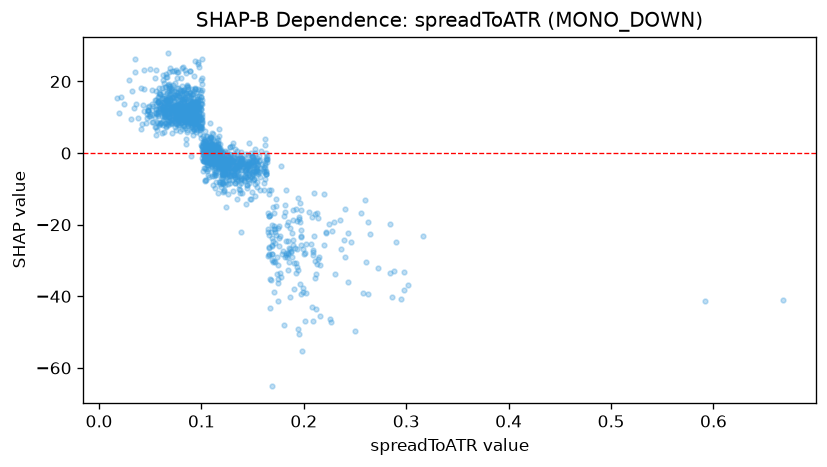

The file beside this chart, header and first rows:
feature_value, shap_value
0.1046, -7.426
0.2085, -46.9
0.1616, -3.426
0.1013, -1.941
0.1044, -1.01
0.0936, 9.569
0.1442, -8.94
0.212, -43.52
0.0835, 8.988
0.1325, -8.289
0.1965, -36.54
0.1509, -4.885
0.1449, -3.428
0.1382, -8.359
0.1385, -6.943
0.1522, -2.336
0.0876, 16.81
0.1496, -3.481
0.1463, -8.311
0.1761, -23.74
0.1625, -7.161
0.1033, -4.158
0.1039, 3.414
0.1253, -6.703
0.1419, -3.728
0.1379, -11.26
0.1383, -4.71
0.1967, -19.15
0.124, -1.531
0.1124, -5.763
0.1572, -4.182
0.1093, 2.629
0.1146, -4.863
0.1422, -6.172
0.105, 0.3506
0.2262, -47.28
0.1349, -6.521
0.1399, -1.336
0.1503, -2.466
0.1434, -14.3
0.0809, 23.65
0.0837, 23.11
0.0934, 25.74
0.1275, -8.267
0.166, -17.66
0.0967, 25.45
0.0946, 14.38
0.0789, 13.12
0.1116, 3.984
0.1383, -21.93
0.1968, -15.92
0.1678, -10.22
0.1469, -4.614
0.1494, -6.705
0.2092, -28.57
0.1956, -18.41
0.22, -25.53
0.111, -8.984
0.1015, -0.4834
0.1055, 1.979
... 1,428 more rows
